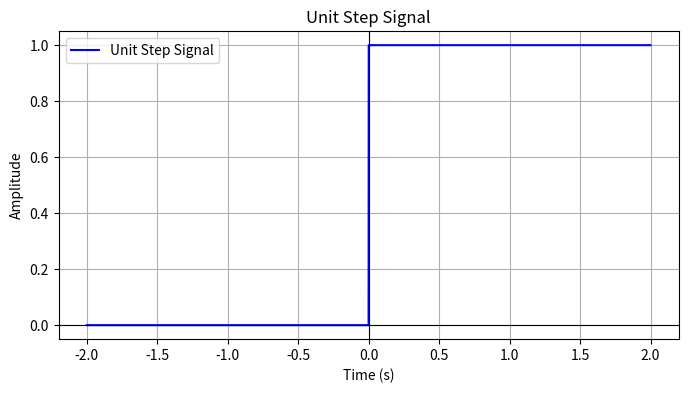

This figure's Python source:
import numpy as np
import matplotlib.pyplot as plt

# Parameters
duration = 2          # Duration in seconds
sampling_rate = 1000  # Sampling rate in Hz

# Generate time vector
t = np.linspace(-duration, duration, int(2 * sampling_rate * duration), endpoint=False)

# Generate Unit Step signal
unit_step = np.where(t >= 0, 1, 0)

# Plot the Unit Step signal
plt.figure(figsize=(8, 4))
plt.plot(t, unit_step, label='Unit Step Signal', color='blue')
plt.title('Unit Step Signal')
plt.xlabel('Time (s)')
plt.ylabel('Amplitude')
plt.grid(True)
plt.axhline(0, color='black', linewidth=0.8)
plt.axvline(0, color='black', linewidth=0.8)
plt.legend()
plt.show()
